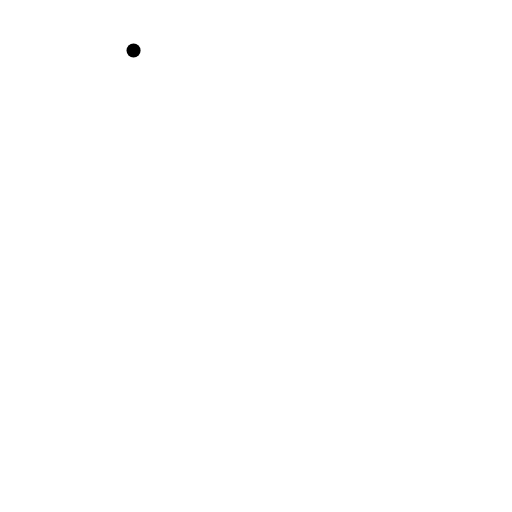
t = 0.00 s
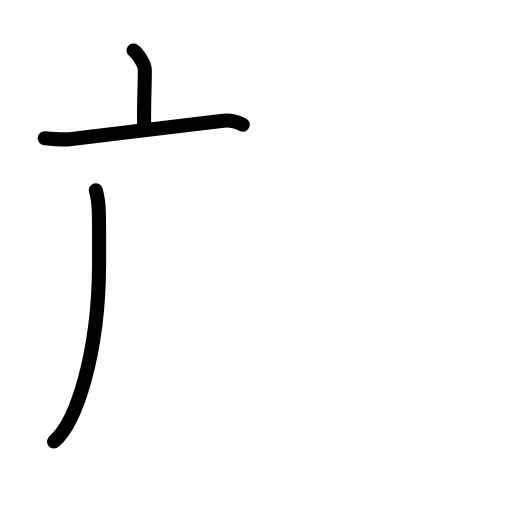
t = 2.60 s
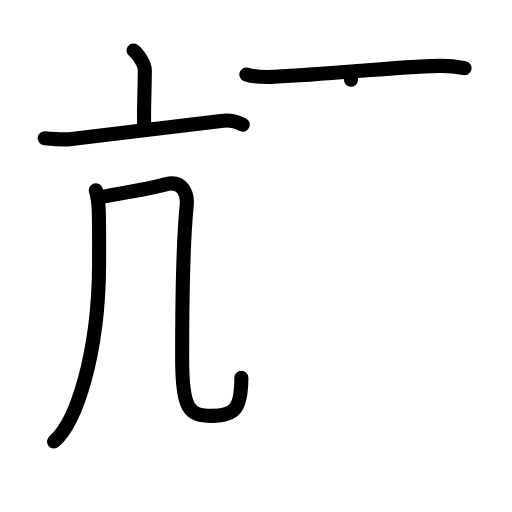
t = 5.20 s
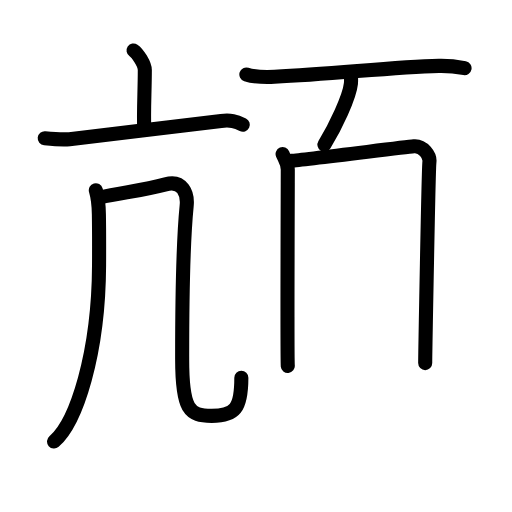
t = 7.80 s
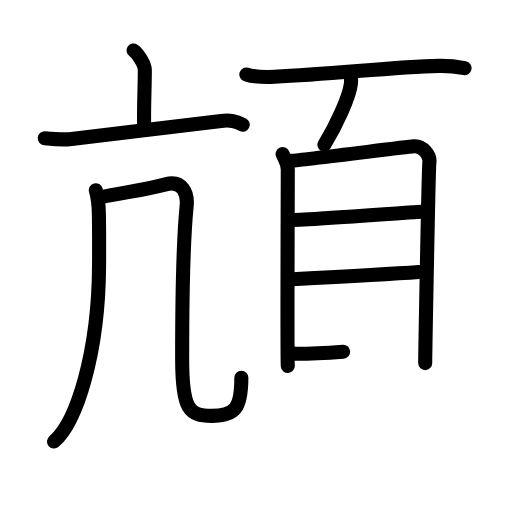
t = 10.40 s
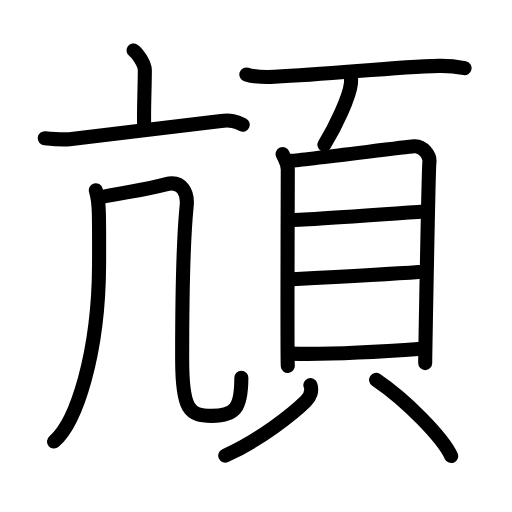
t = 13.00 s

The animated SVG that drew these frames (rendered in a browser with its animation timeline set to each time). Animation: 41 SMIL elements (animate=41); one cycle of 13.00 s.

<?xml version="1.0" encoding="UTF-8"?>
<!--
AniKanjiVG is licensed by CC-BY-SA Paul C. Sommerhoff (https://bitbucket.org/sommerhoff/anikanjivg).
AniKanjiVG uses KanjiVG which is licensed by CC-BY-SA Ulrich Apel (http://kanjivg.tagaini.net).
See also http://creativecommons.org/licenses/by-sa/3.0/
-->
<svg xmlns:kvg='http://kanjivg.tagaini.net' xmlns='http://www.w3.org/2000/svg' width='109' height='109' viewBox='0 0 109 109' style='fill:none;stroke:#000000;stroke-width:3;stroke-linecap:round;stroke-linejoin:round;' id="kvg:kanji_0980f"><g id="kvg:0980f" kvg:element="頏"><g id="kvg:0980f-g1" kvg:element="亢" kvg:position="left"><g id="kvg:0980f-g2" kvg:element="亠" kvg:position="top"><path id="kvg:0980f-s1" kvg:type="㇑a" d="M28.43,10.75c0.91,0.61,2.4,2.96,2.4,4.16c0,4.45-0.29,8.88-0.12,12.65"><animate attributeName="d" begin="0.0s" dur="0.5s" from="M28.43,10.75C28.43,10.75,28.43,10.75,28.43,10.75" to="M28.43,10.75c0.91,0.61,2.4,2.96,2.4,4.16" />
<animate attributeName="d" begin="0.5s" dur="0.5s" from="M28.43,10.75c0.91,0.61,2.4,2.96,2.4,4.16c0,0,0,0,0,0,0" to="M28.43,10.75c0.91,0.61,2.4,2.96,2.4,4.16c0,4.45-0.29,8.88-0.12,12.65" />
</path>
<path id="kvg:0980f-s2" kvg:type="㇐" d="M9.52,29.43c1.24,0.12,4.06,0.33,5.27,0.19c7.96-0.87,23.21-2.87,32.29-3.88c2.03-0.23,3.09,0.05,4.61,0.81"><animate attributeName="d" begin="1.0s" dur="0.3333333333333333s" from="M9.52,29.43C9.52,29.43,9.52,29.43,9.52,29.43" to="M9.52,29.43c1.24,0.12,4.06,0.33,5.27,0.19" />
<animate attributeName="d" begin="1.3333333333333333s" dur="0.3333333333333333s" from="M9.52,29.43c1.24,0.12,4.06,0.33,5.27,0.19c0,0,0,0,0,0,0" to="M9.52,29.43c1.24,0.12,4.06,0.33,5.27,0.19c7.96-0.87,23.21-2.87,32.29-3.88" />
<animate attributeName="d" begin="1.6666666666666665s" dur="0.3333333333333333s" from="M9.52,29.43c1.24,0.12,4.06,0.33,5.27,0.19c7.96-0.87,23.21-2.87,32.29-3.88c0,0,0,0,0,0,0" to="M9.52,29.43c1.24,0.12,4.06,0.33,5.27,0.19c7.96-0.87,23.21-2.87,32.29-3.88c2.03-0.23,3.09,0.05,4.61,0.81" />
<animate attributeName="d" begin="0s" dur="1.0s" from="M-100,-100" to="M-100,-100" />
</path>
</g>
<g id="kvg:0980f-g3" kvg:element="几" kvg:position="bottom"><g id="kvg:0980f-g4" kvg:element="丿"><path id="kvg:0980f-s3" kvg:type="㇒" d="M20.4,40.5c0.28,0.96,0.62,3.24,0.65,5.06c0.07,3.89,0.07,3.69,0.04,10.94c-0.1,18.8-4.82,33.36-9.59,37.5"><animate attributeName="d" begin="2.0s" dur="0.3333333333333333s" from="M20.4,40.5C20.4,40.5,20.4,40.5,20.4,40.5" to="M20.4,40.5c0.28,0.96,0.62,3.24,0.65,5.06" />
<animate attributeName="d" begin="2.3333333333333335s" dur="0.3333333333333333s" from="M20.4,40.5c0.28,0.96,0.62,3.24,0.65,5.06c0,0,0,0,0,0,0" to="M20.4,40.5c0.28,0.96,0.62,3.24,0.65,5.06c0.07,3.89,0.07,3.69,0.04,10.94" />
<animate attributeName="d" begin="2.6666666666666665s" dur="0.3333333333333333s" from="M20.4,40.5c0.28,0.96,0.62,3.24,0.65,5.06c0.07,3.89,0.07,3.69,0.04,10.94c0,0,0,0,0,0,0" to="M20.4,40.5c0.28,0.96,0.62,3.24,0.65,5.06c0.07,3.89,0.07,3.69,0.04,10.94c-0.1,18.8-4.82,33.36-9.59,37.5" />
<animate attributeName="d" begin="0s" dur="2.0s" from="M-100,-100" to="M-100,-100" />
</path>
</g>
<path id="kvg:0980f-s4" kvg:type="㇈b" d="M21.37,42c4.55-1,9.33-1.49,13.88-2.75c3.62-1,4.75,2.01,4.49,4.55c-0.99,9.95-0.96,27.14-0.96,32.7c0,10.75,1.51,12.03,6.29,12.03c4.92,0,6.31-1.53,6.31-8.12"><animate attributeName="d" begin="3.0s" dur="0.2s" from="M21.37,42C21.37,42,21.37,42,21.37,42" to="M21.37,42c4.55-1,9.33-1.49,13.88-2.75" />
<animate attributeName="d" begin="3.2s" dur="0.2s" from="M21.37,42c4.55-1,9.33-1.49,13.88-2.75c0,0,0,0,0,0,0" to="M21.37,42c4.55-1,9.33-1.49,13.88-2.75c3.62-1,4.75,2.01,4.49,4.55" />
<animate attributeName="d" begin="3.4s" dur="0.2s" from="M21.37,42c4.55-1,9.33-1.49,13.88-2.75c3.62-1,4.75,2.01,4.49,4.55c0,0,0,0,0,0,0" to="M21.37,42c4.55-1,9.33-1.49,13.88-2.75c3.62-1,4.75,2.01,4.49,4.55c-0.99,9.95-0.96,27.14-0.96,32.7" />
<animate attributeName="d" begin="3.6s" dur="0.2s" from="M21.37,42c4.55-1,9.33-1.49,13.88-2.75c3.62-1,4.75,2.01,4.49,4.55c-0.99,9.95-0.96,27.14-0.96,32.7c0,0,0,0,0,0,0" to="M21.37,42c4.55-1,9.33-1.49,13.88-2.75c3.62-1,4.75,2.01,4.49,4.55c-0.99,9.95-0.96,27.14-0.96,32.7c0,10.75,1.51,12.03,6.29,12.03" />
<animate attributeName="d" begin="3.8s" dur="0.2s" from="M21.37,42c4.55-1,9.33-1.49,13.88-2.75c3.62-1,4.75,2.01,4.49,4.55c-0.99,9.95-0.96,27.14-0.96,32.7c0,10.75,1.51,12.03,6.29,12.03c0,0,0,0,0,0,0" to="M21.37,42c4.55-1,9.33-1.49,13.88-2.75c3.62-1,4.75,2.01,4.49,4.55c-0.99,9.95-0.96,27.14-0.96,32.7c0,10.75,1.51,12.03,6.29,12.03c4.92,0,6.31-1.53,6.31-8.12" />
<animate attributeName="d" begin="0s" dur="3.0s" from="M-100,-100" to="M-100,-100" />
</path>
</g>
</g>
<g id="kvg:0980f-g5" kvg:element="頁" kvg:position="right" kvg:radical="general"><g id="kvg:0980f-g6" kvg:position="top"><path id="kvg:0980f-s5" kvg:type="㇐" d="M52.45,15.85c1.56,0.5,4.42,0.57,5.99,0.5c12.9-0.58,24.97-2.08,35-2.32c2.6-0.06,4.16,0.24,5.46,0.49"><animate attributeName="d" begin="4.0s" dur="0.3333333333333333s" from="M52.45,15.85C52.45,15.85,52.45,15.85,52.45,15.85" to="M52.45,15.85c1.56,0.5,4.42,0.57,5.99,0.5" />
<animate attributeName="d" begin="4.333333333333333s" dur="0.3333333333333333s" from="M52.45,15.85c1.56,0.5,4.42,0.57,5.99,0.5c0,0,0,0,0,0,0" to="M52.45,15.85c1.56,0.5,4.42,0.57,5.99,0.5c12.9-0.58,24.97-2.08,35-2.32" />
<animate attributeName="d" begin="4.666666666666667s" dur="0.3333333333333333s" from="M52.45,15.85c1.56,0.5,4.42,0.57,5.99,0.5c12.9-0.58,24.97-2.08,35-2.32c0,0,0,0,0,0,0" to="M52.45,15.85c1.56,0.5,4.42,0.57,5.99,0.5c12.9-0.58,24.97-2.08,35-2.32c2.6-0.06,4.16,0.24,5.46,0.49" />
<animate attributeName="d" begin="0s" dur="4.0s" from="M-100,-100" to="M-100,-100" />
</path>
<path id="kvg:0980f-s6" kvg:type="㇒" d="M74.73,16.43c0.01,0.34,0.03,0.87-0.02,1.36c-0.3,2.87-3.28,9.16-5.64,13.01"><animate attributeName="d" begin="5.0s" dur="0.5s" from="M74.73,16.43C74.73,16.43,74.73,16.43,74.73,16.43" to="M74.73,16.43c0.01,0.34,0.03,0.87-0.02,1.36" />
<animate attributeName="d" begin="5.5s" dur="0.5s" from="M74.73,16.43c0.01,0.34,0.03,0.87-0.02,1.36c0,0,0,0,0,0,0" to="M74.73,16.43c0.01,0.34,0.03,0.87-0.02,1.36c-0.3,2.87-3.28,9.16-5.64,13.01" />
<animate attributeName="d" begin="0s" dur="5.0s" from="M-100,-100" to="M-100,-100" />
</path>
</g>
<g id="kvg:0980f-g7" kvg:element="貝" kvg:position="bottom"><g id="kvg:0980f-g8" kvg:element="目" kvg:position="top"><path id="kvg:0980f-s7" kvg:type="㇑" d="M60.16,32.8c0.45,1.08,1.11,1.88,1.11,3.32c0,1.44-0.15,40.34,0,41.78"><animate attributeName="d" begin="6.0s" dur="0.5s" from="M60.16,32.8C60.16,32.8,60.16,32.8,60.16,32.8" to="M60.16,32.8c0.45,1.08,1.11,1.88,1.11,3.32" />
<animate attributeName="d" begin="6.5s" dur="0.5s" from="M60.16,32.8c0.45,1.08,1.11,1.88,1.11,3.32c0,0,0,0,0,0,0" to="M60.16,32.8c0.45,1.08,1.11,1.88,1.11,3.32c0,1.44-0.15,40.34,0,41.78" />
<animate attributeName="d" begin="0s" dur="6.0s" from="M-100,-100" to="M-100,-100" />
</path>
<path id="kvg:0980f-s8" kvg:type="㇕a" d="M62.03,34.23c2.56-0.18,23.74-2.86,26.08-3.08c1.94-0.18,3.48,1.99,3.31,3.32c-0.21,1.69-0.9,41.75-0.9,42.83"><animate attributeName="d" begin="7.0s" dur="0.3333333333333333s" from="M62.03,34.23C62.03,34.23,62.03,34.23,62.03,34.23" to="M62.03,34.23c2.56-0.18,23.74-2.86,26.08-3.08" />
<animate attributeName="d" begin="7.333333333333333s" dur="0.3333333333333333s" from="M62.03,34.23c2.56-0.18,23.74-2.86,26.08-3.08c0,0,0,0,0,0,0" to="M62.03,34.23c2.56-0.18,23.74-2.86,26.08-3.08c1.94-0.18,3.48,1.99,3.31,3.32" />
<animate attributeName="d" begin="7.666666666666667s" dur="0.3333333333333333s" from="M62.03,34.23c2.56-0.18,23.74-2.86,26.08-3.08c1.94-0.18,3.48,1.99,3.31,3.32c0,0,0,0,0,0,0" to="M62.03,34.23c2.56-0.18,23.74-2.86,26.08-3.08c1.94-0.18,3.48,1.99,3.31,3.32c-0.21,1.69-0.9,41.75-0.9,42.83" />
<animate attributeName="d" begin="0s" dur="7.0s" from="M-100,-100" to="M-100,-100" />
</path>
<path id="kvg:0980f-s9" kvg:type="㇐a" d="M61.99,46.82c3.66,0,22.65-1.42,28.14-1.81"><animate attributeName="d" begin="8.0s" dur="1.0s" from="M61.99,46.82C61.99,46.82,61.99,46.82,61.99,46.82" to="M61.99,46.82c3.66,0,22.65-1.42,28.14-1.81" />
<animate attributeName="d" begin="0s" dur="8.0s" from="M-100,-100" to="M-100,-100" />
</path>
<path id="kvg:0980f-s10" kvg:type="㇐a" d="M62.19,59.44c9.13-0.48,19.97-1.05,26.97-1.55"><animate attributeName="d" begin="9.0s" dur="1.0s" from="M62.19,59.44C62.19,59.44,62.19,59.44,62.19,59.44" to="M62.19,59.44c9.13-0.48,19.97-1.05,26.97-1.55" />
<animate attributeName="d" begin="0s" dur="9.0s" from="M-100,-100" to="M-100,-100" />
</path>
<path id="kvg:0980f-s11" kvg:type="㇐a" d="M61.86,75.29c7.14,0.21,20.51-0.5,27.96-1.04"><animate attributeName="d" begin="10.0s" dur="1.0s" from="M61.86,75.29C61.86,75.29,61.86,75.29,61.86,75.29" to="M61.86,75.29c7.14,0.21,20.51-0.5,27.96-1.04" />
<animate attributeName="d" begin="0s" dur="10.0s" from="M-100,-100" to="M-100,-100" />
</path>
</g>
<g id="kvg:0980f-g9" kvg:position="bottom"><path id="kvg:0980f-s12" kvg:type="㇒" d="M66.08,81.98c0.46,1.23-0.09,2.56-1,3.46c-2.77,2.71-9.83,8.31-17.12,11.56"><animate attributeName="d" begin="11.0s" dur="0.5s" from="M66.08,81.98C66.08,81.98,66.08,81.98,66.08,81.98" to="M66.08,81.98c0.46,1.23-0.09,2.56-1,3.46" />
<animate attributeName="d" begin="11.5s" dur="0.5s" from="M66.08,81.98c0.46,1.23-0.09,2.56-1,3.46c0,0,0,0,0,0,0" to="M66.08,81.98c0.46,1.23-0.09,2.56-1,3.46c-2.77,2.71-9.83,8.31-17.12,11.56" />
<animate attributeName="d" begin="0s" dur="11.0s" from="M-100,-100" to="M-100,-100" />
</path>
<path id="kvg:0980f-s13" kvg:type="㇔" d="M80.07,80.87c6.51,4.39,14.21,12.37,15.98,16.21"><animate attributeName="d" begin="12.0s" dur="1.0s" from="M80.07,80.87C80.07,80.87,80.07,80.87,80.07,80.87" to="M80.07,80.87c6.51,4.39,14.21,12.37,15.98,16.21" />
<animate attributeName="d" begin="0s" dur="12.0s" from="M-100,-100" to="M-100,-100" />
</path>
</g>
</g>
</g>
</g>
</svg>
